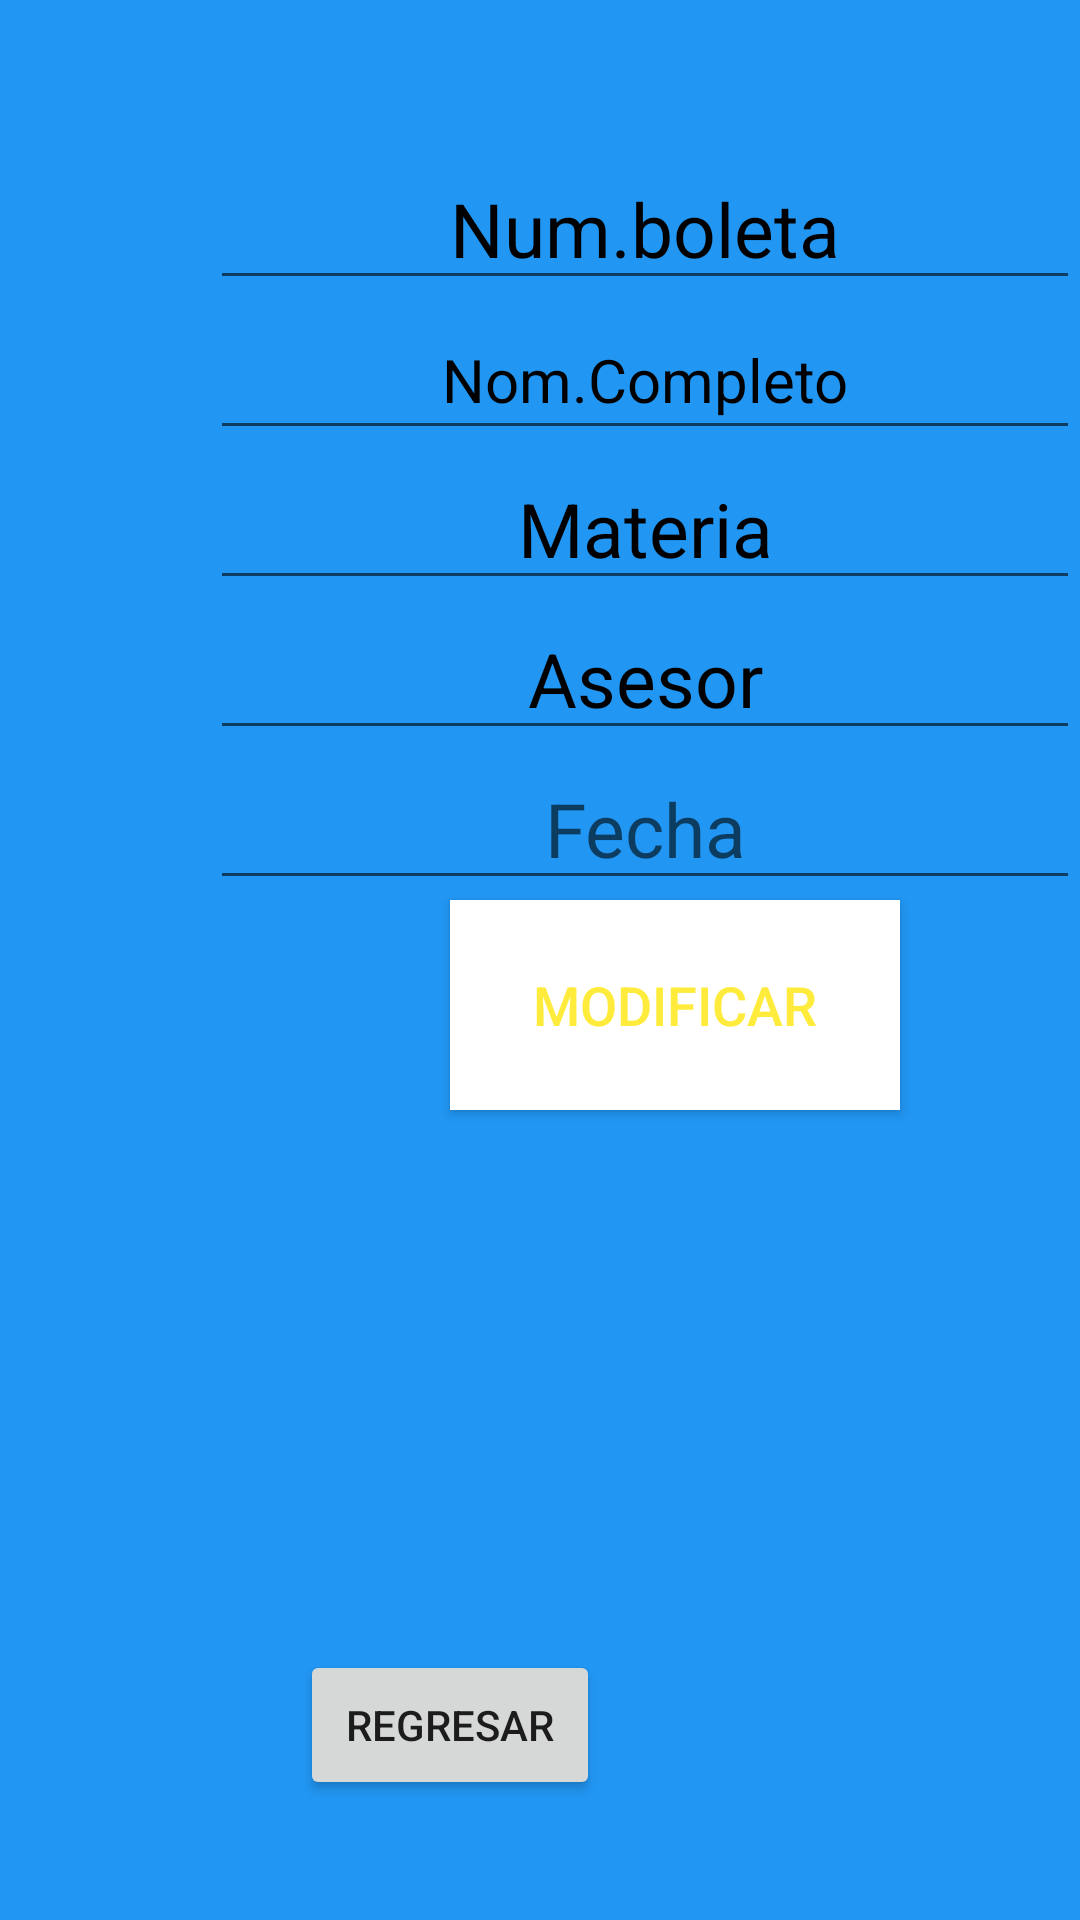

Reconstruct the res/layout file that produces this screen, plus the resources it refers to.
<!-- AndroidManifest.xml: application theme Theme.Fondos_de_pantalla -->
<!-- res/layout/activity_cambios.xml -->
<?xml version="1.0" encoding="utf-8"?>
<RelativeLayout xmlns:android="http://schemas.android.com/apk/res/android"
    xmlns:app="http://schemas.android.com/apk/res-auto"
    xmlns:tools="http://schemas.android.com/tools"
    android:layout_width="match_parent"
    android:layout_height="match_parent"
    tools:context=".Cambios"
    android:background="#2196F3"
    >


    <EditText
        android:id="@+id/boleta"
        android:layout_width="300dp"
        android:layout_height="50dp"
        android:layout_marginLeft="70dp"
        android:layout_marginTop="50dp"
        android:gravity="center"
        android:hint="Num.boleta"
        android:inputType="text"
        android:textSize="25dp"
        android:textColorHint="@color/black"

        />

    <EditText
        android:id="@+id/alumno"
        android:layout_width="300dp"
        android:layout_height="50dp"
        android:layout_marginLeft="70dp"
        android:layout_marginTop="100dp"
        android:gravity="center"
        android:hint="Nom.Completo"
        android:textSize="20dp"
        android:textColorHint="@color/black"

        />

    <EditText
        android:id="@+id/materia"
        android:layout_width="300dp"
        android:layout_height="50dp"
        android:layout_marginLeft="70dp"
        android:layout_marginTop="150dp"
        android:gravity="center"
        android:hint="Materia"
        android:textSize="25dp"
        android:textColorHint="@color/black"

        />

    <EditText
        android:id="@+id/asesor"
        android:layout_width="300dp"
        android:layout_height="50dp"
        android:layout_marginLeft="70dp"
        android:layout_marginTop="200dp"
        android:gravity="center"
        android:hint="Asesor"
        android:textSize="25dp"
        android:textColorHint="@color/black"

        />

    <EditText
        android:id="@+id/fecha"
        android:layout_width="300dp"
        android:layout_height="50dp"
        android:layout_marginLeft="70dp"
        android:layout_marginTop="250dp"
        android:gravity="center"
        android:hint="Fecha"
        android:textSize="25dp"
        android:clickable="true"
        android:focusable="false"

        />


    <Button
        android:id="@+id/Cambios"
        android:layout_width="150dp"
        android:layout_height="70dp"
        android:layout_marginLeft="150dp"
        android:layout_marginTop="300dp"
        android:background="@color/white"
        android:gravity="center"
        android:text="Modificar"
        android:textColor="#FFEB3B"


        android:textSize="18dp" />



    <TextView
        android:layout_width="300dp"
        android:layout_height="100dp"
        android:layout_marginLeft="60dp"
        android:layout_marginTop="400dp"
        android:id="@+id/texto"
        android:gravity="center"
        android:textColor="@color/black"
        >

    </TextView>




    <Button
        android:layout_width="100dp"
        android:layout_height="50dp"
        android:layout_marginTop="550dp"
        android:layout_marginLeft="100dp"
        android:id="@+id/regresar"
        android:text="regresar"


        ></Button>






</RelativeLayout>
<!-- resources referenced by this layout -->
<resources>
  <style name="Theme.Fondos_de_pantalla" parent="Theme.MaterialComponents.DayNight.DarkActionBar">
          
          <item name="colorPrimary">@color/purple_500</item>
          <item name="colorPrimaryVariant">@color/purple_700</item>
          <item name="colorOnPrimary">@color/white</item>
          
          <item name="colorSecondary">@color/teal_200</item>
          <item name="colorSecondaryVariant">@color/teal_700</item>
          <item name="colorOnSecondary">@color/black</item>
          
          <item name="android:statusBarColor" tools:targetApi="l">?attr/colorPrimaryVariant</item>
          
      </style>
  <!-- not gathered from this repository: default colours our renderer supplied (Android Studio template values) -->
  <color name="purple_500">#FF6200EE</color>
  <color name="purple_700">#FF3700B3</color>
  <color name="teal_200">#FF03DAC5</color>
  <color name="teal_700">#FF018786</color>
  <color name="black">#FF000000</color>
  <color name="white">#FFFFFFFF</color>
</resources>
